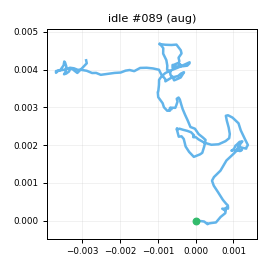

Source data for this figure (header and first rows):
t_s, ax, ay, az, gx, gy, gz, seq
0.00000, -0.933, -0.01115, -0.08532, 0.07807, -0.7251, -0.3248, 0
0.01100, -0.9425, -0.00411, -0.09533, 0.6013, -0.1324, -0.2442, 1
0.02000, -0.9353, -0.01268, -0.1029, 0.2405, 0.2244, -0.1886, 2
0.03000, -0.9453, -0.01423, -0.08087, 1.134, 0.1541, -0.2723, 3
0.04000, -0.9727, 0.00110, -0.101, 0.8189, 0.6361, 0.6254, 4
0.05000, -0.9786, -0.00478, -0.129, 0.03351, -0.1217, -0.08975, 5
0.06000, -0.9629, 0.01649, -0.09073, 0.792, -0.1486, -0.5685, 6
0.07000, -0.9641, 0.00809, -0.1107, 1.176, -0.1477, -1.211, 7
0.08000, -0.9509, 0.00449, -0.1081, 1.102, -1.303, -1.254, 8
0.09000, -0.9559, 0.01591, -0.09572, 1.136, -0.9213, -0.7539, 9
0.1, -0.9534, 0.00726, -0.1047, 0.06494, -0.733, 0.2966, 10
0.11, -0.9374, 0.00549, -0.09725, -0.1377, -0.2542, 0.3838, 11
0.12, -0.9489, 0.00904, -0.1006, -0.6695, -0.06113, 0.305, 12
0.13, -0.9517, 0.02360, -0.1097, 0.7038, 0.4266, 0.2882, 13
0.141, -0.9472, 0.00943, -0.09801, 0.1017, -0.527, -0.9841, 14
0.15, -0.9525, 0.01218, -0.09841, 0.4453, -0.213, 0.2792, 15
0.16, -0.9548, 0.00523, -0.1058, 0.1316, 0.3459, -0.8331, 16
0.17, -0.9622, 0.02254, -0.1074, 0.03853, -0.2511, -0.6391, 17
0.18, -0.9484, 0.03608, -0.09950, -0.04898, -0.5333, -0.4867, 18
0.19, -0.9591, 0.02256, -0.1096, -0.4186, -0.4062, -1.323, 19
0.2, -0.9555, 0.01246, -0.1075, -0.7604, -0.9137, -0.979, 20
0.21, -0.9479, -0.01346, -0.112, -1.162, -1.835, -2.306, 21
0.22, -0.9548, -0.02183, -0.09665, -1.015, -1.55, -1.973, 22
0.23, -0.9551, -0.02348, -0.08951, -0.4227, -1.188, -1.391, 23
0.24, -0.9577, -0.01892, -0.09306, 0.4678, -0.8694, -1.751, 24
0.25, -0.9312, -0.01231, -0.08324, 1.55, -1.525, -1.092, 25
0.26, -0.9286, 0.01290, -0.09176, 1.428, -2.431, -1.345, 26
0.271, -0.9393, 0.00226, -0.09294, 1.412, -1.319, -1.677, 27
0.28, -0.9413, -0.00586, -0.08429, 1.461, -1.476, -2.24, 28
0.29, -0.9292, 0.01978, -0.1013, 0.4097, -1.122, -0.7993, 29
0.3, -0.9381, 0.00147, -0.07127, 0.5201, -0.655, -0.864, 30
0.311, -0.9436, 0.00471, -0.1043, -0.6111, 0.1124, 0.124, 31
0.32, -0.9458, -0.00832, -0.1047, -0.815, 0.8141, 0.5016, 32
0.33, -0.9518, -0.00566, -0.1026, -0.2436, 0.1671, 0.7864, 33
0.34, -0.9394, -0.00562, -0.09416, -0.2873, 0.6541, 0.2206, 34
0.35, -0.9452, 0.00731, -0.1091, -0.3452, 0.3907, 0.1325, 35
0.36, -0.9521, -0.01702, -0.1123, -0.3428, 0.1382, -0.05495, 36
0.37, -0.9563, -0.00756, -0.09536, 0.5699, -0.1683, -1.208, 37
0.38, -0.9549, -0.00940, -0.09942, 0.4761, 0.2297, -1.524, 38
0.39, -0.9527, -0.00601, -0.08820, 0.3314, -0.1986, -1.095, 39
0.4, -0.9429, -0.02855, -0.1136, 0.6027, -0.03133, 0.4164, 40
0.41, -0.9406, 0.01103, -0.08941, 0.5179, 0.03004, 1.945, 41
0.42, -0.9508, 0.01402, -0.1203, -0.4724, 0.2543, 0.05373, 42
0.43, -0.9422, 0.00734, -0.08502, -0.6766, -0.387, -0.3333, 43
0.441, -0.9365, -0.00925, -0.1039, 0.1681, -0.3486, -0.4028, 44
0.45, -0.9317, -0.02042, -0.08469, 0.236, -0.8183, -1.179, 45
0.46, -0.939, -0.00078, -0.1031, 0.2811, 0.5497, -0.6521, 46
0.47, -0.9492, 0.00865, -0.1077, 0.7917, 0.2144, 0.3765, 47
0.481, -0.9481, 0.01505, -0.09230, 0.653, 0.1375, 0.9886, 48
0.49, -0.9621, 0.02155, -0.09889, -0.01884, -0.1971, 0.2692, 49
0.5, -0.9646, 0.01909, -0.1213, 0.4163, -0.6752, -0.4229, 50
0.51, -0.9631, 0.02086, -0.1006, -0.6617, -1.318, -1.515, 51
0.52, -0.9248, 0.02145, -0.09283, -1.042, -2.188, -2.754, 52
0.53, -0.9282, 0.00802, -0.08870, -0.5361, -1.682, -2.04, 53
0.54, -0.9321, -0.01202, -0.08613, -1.42, -1.35, -1.889, 54
0.55, -0.9244, -0.00986, -0.09110, -1.076, -0.5558, -1.572, 55
0.56, -0.933, 0.00074, -0.08214, -0.5185, 0.1148, 0.2999, 56
0.57, -0.916, 0.00219, -0.09863, 0.2334, 1.187, -0.6799, 57
0.58, -0.937, 0.01874, -0.09919, 0.4344, 1.595, -0.7962, 58
0.59, -0.9632, 0.01436, -0.1185, 0.268, 1.561, -1.79, 59
... 140 more rows
